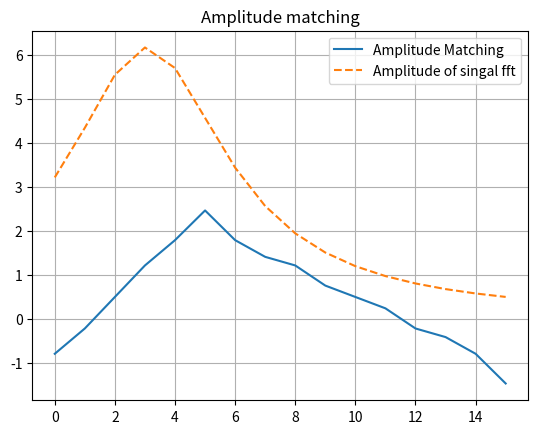

Write Python code to recreate this figure.
import numpy as np
import matplotlib.pyplot as plt

begintime = 0
endtime = 10
timelength = endtime - begintime
samplingfreq = 512
samplinginterval = timelength / samplingfreq
timepoints = np.arange(begintime, endtime, samplinginterval)
N = samplingfreq # number of sample
l = 4
T = 2 ** l # period
delta_omega = 2*np.pi / T
P = int(N / T) # number of period
R = 2 # degree of phase function of lanmda_T
a = 1.0348 # constant. hyperparameters


alpha = 2.0
f_0 = 0.8
def f_T(x) :
    if x <= 0 :
        u = 0
    else :
        u = 1 
    return x * np.exp(-alpha * x) * np.cos(2*np.pi*f_0*x) * u
signal = [f_T(x) for x in timepoints]

def make_A(size) :
    # Make matrix A
    A = np.zeros(size)
    A[0][0] = A[0][6] = 1
    A[1][1] = A[1][8] = 1
    A[2][2] = A[2][10] = 1
    A[3][3] = A[3][12] = 1
    A[4][4] = A[4][14] = 1
    A[5][5] = A[5][15] = 1
    A[6][6] = A[6][14] = 1
    A[7][7] = A[7][13] = 1
    A[8][8] = A[8][12] = 1
    A[9][9] = A[9][11] = 1
    A[10][10] = 2
    return A

def matching_wavelet(signal, N, l, T, delta_omega, P, R, a) :
    # Make matrix A
    A = make_A((11,16))

    # Make matrix W
    fft = np.fft.fft(signal)
    # fft = np.fft.fftshift(fft)
    fft_magnitude = abs(fft)

    start_n = int(2**l / 3) + 1
    end_n = int((2**(l+2)) / 3)
    W = np.array(fft_magnitude[start_n-1: end_n]) # W.shape = (end_n - start_n + 1, 1)
    if end_n - start_n + 1 == W.shape[0] :
        print("Right the size of W")
        print(f"W.shape {W.shape} | end_n - start_n {end_n - start_n + 1}")
    else :
        print(f"W.shape have to equal to {end_n - start_n + 1}. Configure the size.")

    # Calculate Y
    A_t = np.transpose(A)
    Y1 = np.matmul(A_t, np.linalg.inv(np.matmul(A, A_t)))
    Y2 = np.ones(A.shape[0]) - 1/a * np.matmul(A, W)
    Y = 1/a * W + np.matmul(Y1, Y2)
    return Y, W

if __name__ == "__main__" :
    Y, W = matching_wavelet(signal, N, l, T, delta_omega, P, R, a)

    # Draw the vector Y
    plt.title("Amplitude matching")
    plt.plot([i for i in range(Y.shape[0])], Y, label='Amplitude Matching')
    plt.plot([i for i in range(Y.shape[0])], W, '--', label='Amplitude of singal fft')
    plt.grid()
    plt.legend()

    plt.savefig("Amplitude_matching.png")